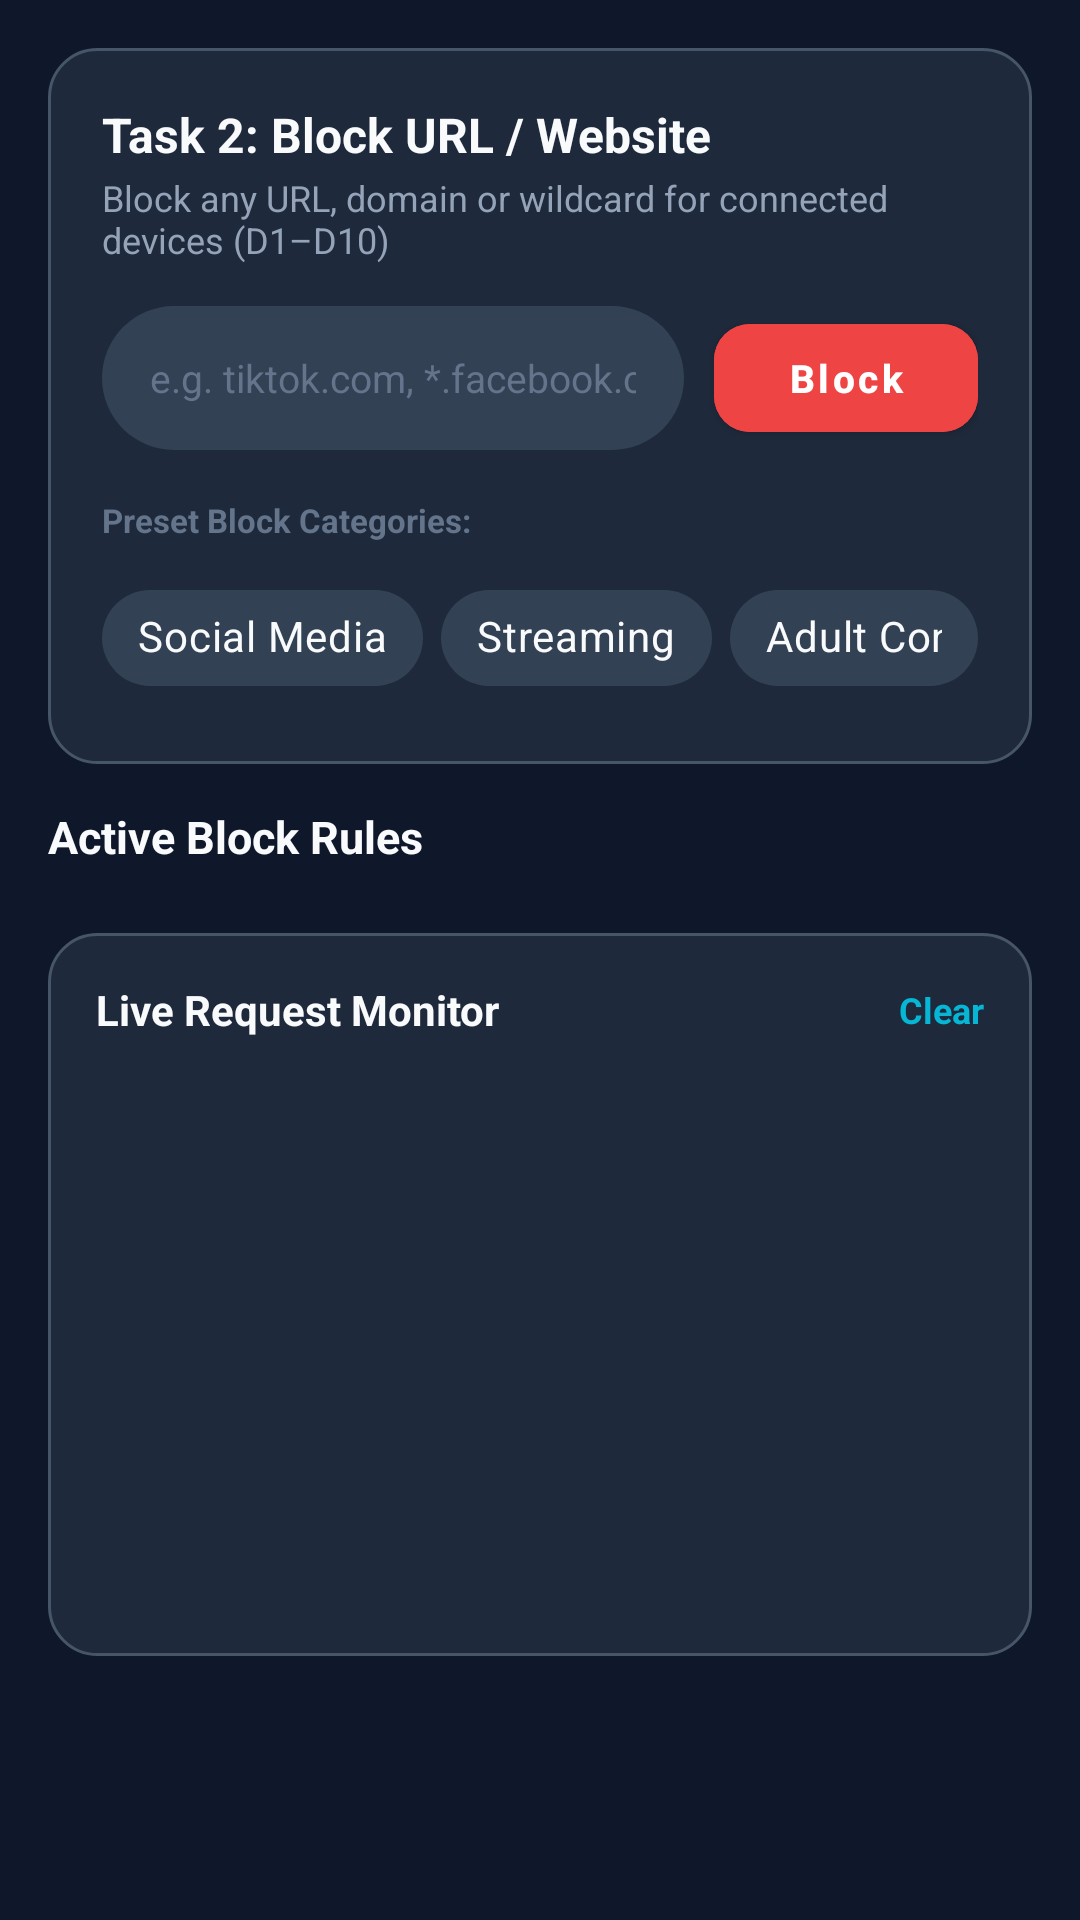

Produce the Android XML layout that renders to this screen, including the resource entries it uses.
<!-- AndroidManifest.xml: application theme Theme.HotspotController -->
<!-- res/layout/view_url_blocker.xml -->
<?xml version="1.0" encoding="utf-8"?>
<ScrollView xmlns:android="http://schemas.android.com/apk/res/android"
    xmlns:app="http://schemas.android.com/apk/res-auto"
    android:layout_width="match_parent"
    android:layout_height="match_parent"
    android:fillViewport="true"
    android:padding="16dp">

    <LinearLayout
        android:layout_width="match_parent"
        android:layout_height="wrap_content"
        android:orientation="vertical">

        
        <LinearLayout
            android:layout_width="match_parent"
            android:layout_height="wrap_content"
            android:background="@drawable/bg_card"
            android:orientation="vertical"
            android:padding="18dp">

            <TextView
                android:layout_width="wrap_content"
                android:layout_height="wrap_content"
                android:text="Task 2: Block URL / Website"
                android:textColor="@color/text_primary"
                android:textSize="16sp"
                android:textStyle="bold" />

            <TextView
                android:layout_width="wrap_content"
                android:layout_height="wrap_content"
                android:layout_marginTop="2dp"
                android:text="Block any URL, domain or wildcard for connected devices (D1–D10)"
                android:textColor="@color/text_secondary"
                android:textSize="12sp" />

            <LinearLayout
                android:layout_width="match_parent"
                android:layout_height="wrap_content"
                android:layout_marginTop="14dp"
                android:gravity="center_vertical"
                android:orientation="horizontal">

                <EditText
                    android:id="@+id/etDomainToBlock"
                    android:layout_width="0dp"
                    android:layout_height="48dp"
                    android:layout_weight="1"
                    android:background="@drawable/bg_pill"
                    android:hint="e.g. tiktok.com, *.facebook.com"
                    android:imeOptions="actionDone"
                    android:inputType="textUri"
                    android:paddingHorizontal="16dp"
                    android:textColor="@color/text_primary"
                    android:textColorHint="@color/text_muted"
                    android:textSize="13sp" />

                <com.google.android.material.button.MaterialButton
                    android:id="@+id/btnBlockDomain"
                    android:layout_width="wrap_content"
                    android:layout_height="48dp"
                    android:layout_marginStart="10dp"
                    android:backgroundTint="@color/status_red"
                    android:text="Block"
                    android:textAllCaps="false"
                    android:textColor="@color/white"
                    android:textSize="13sp"
                    android:textStyle="bold"
                    app:cornerRadius="12dp"
                    app:icon="@drawable/ic_block" />
            </LinearLayout>

            
            <TextView
                android:layout_width="wrap_content"
                android:layout_height="wrap_content"
                android:layout_marginTop="16dp"
                android:text="Preset Block Categories:"
                android:textColor="@color/text_muted"
                android:textSize="11sp"
                android:textStyle="bold" />

            <LinearLayout
                android:layout_width="match_parent"
                android:layout_height="wrap_content"
                android:layout_marginTop="8dp"
                android:orientation="horizontal">

                <com.google.android.material.chip.Chip
                    android:id="@+id/chipBlockSocial"
                    style="@style/Widget.MaterialComponents.Chip.Filter"
                    android:layout_width="wrap_content"
                    android:layout_height="wrap_content"
                    android:layout_marginEnd="6dp"
                    android:text="Social Media"
                    android:textColor="@color/text_primary"
                    app:chipBackgroundColor="@color/card_bg_elevated" />

                <com.google.android.material.chip.Chip
                    android:id="@+id/chipBlockStreaming"
                    style="@style/Widget.MaterialComponents.Chip.Filter"
                    android:layout_width="wrap_content"
                    android:layout_height="wrap_content"
                    android:layout_marginEnd="6dp"
                    android:text="Streaming"
                    android:textColor="@color/text_primary"
                    app:chipBackgroundColor="@color/card_bg_elevated" />

                <com.google.android.material.chip.Chip
                    android:id="@+id/chipBlockAdult"
                    style="@style/Widget.MaterialComponents.Chip.Filter"
                    android:layout_width="wrap_content"
                    android:layout_height="wrap_content"
                    android:text="Adult Content"
                    android:textColor="@color/text_primary"
                    app:chipBackgroundColor="@color/card_bg_elevated" />
            </LinearLayout>
        </LinearLayout>

        
        <LinearLayout
            android:layout_width="match_parent"
            android:layout_height="wrap_content"
            android:layout_marginTop="14dp"
            android:orientation="vertical">

            <TextView
                android:layout_width="wrap_content"
                android:layout_height="wrap_content"
                android:text="Active Block Rules"
                android:textColor="@color/text_primary"
                android:textSize="15sp"
                android:textStyle="bold" />

            <androidx.recyclerview.widget.RecyclerView
                android:id="@+id/rvUrlRules"
                android:layout_width="match_parent"
                android:layout_height="wrap_content"
                android:layout_marginTop="8dp"
                android:nestedScrollingEnabled="false" />
        </LinearLayout>

        
        <LinearLayout
            android:layout_width="match_parent"
            android:layout_height="wrap_content"
            android:layout_marginTop="14dp"
            android:background="@drawable/bg_card"
            android:orientation="vertical"
            android:padding="16dp">

            <LinearLayout
                android:layout_width="match_parent"
                android:layout_height="wrap_content"
                android:gravity="center_vertical"
                android:orientation="horizontal">

                <TextView
                    android:layout_width="0dp"
                    android:layout_height="wrap_content"
                    android:layout_weight="1"
                    android:text="Live Request Monitor"
                    android:textColor="@color/text_primary"
                    android:textSize="14sp"
                    android:textStyle="bold" />

                <TextView
                    android:id="@+id/btnClearLogs"
                    android:layout_width="wrap_content"
                    android:layout_height="wrap_content"
                    android:text="Clear"
                    android:textColor="@color/accent"
                    android:textSize="12sp"
                    android:textStyle="bold" />
            </LinearLayout>

            <androidx.recyclerview.widget.RecyclerView
                android:id="@+id/rvAccessLogs"
                android:layout_width="match_parent"
                android:layout_height="180dp"
                android:layout_marginTop="10dp" />
        </LinearLayout>

        <View
            android:layout_width="match_parent"
            android:layout_height="30dp" />
    </LinearLayout>
</ScrollView>
<!-- resources referenced by this layout -->
<resources>
  <color name="accent">#06B6D4</color>
  <color name="card_bg_elevated">#334155</color>
  <color name="status_red">#EF4444</color>
  <color name="text_muted">#64748B</color>
  <color name="text_primary">#F8FAFC</color>
  <color name="text_secondary">#94A3B8</color>
  <color name="white">#FFFFFF</color>
  <!-- drawable bg_card (drawable) -->
  <?xml version="1.0" encoding="utf-8"?>
  <shape xmlns:android="http://schemas.android.com/apk/res/android"
      android:shape="rectangle">
      <solid android:color="@color/card_bg" />
      <corners android:radius="16dp" />
      <stroke android:width="1dp" android:color="@color/card_border" />
  </shape>
  <!-- drawable bg_pill (drawable) -->
  <?xml version="1.0" encoding="utf-8"?>
  <shape xmlns:android="http://schemas.android.com/apk/res/android"
      android:shape="rectangle">
      <solid android:color="@color/card_bg_elevated" />
      <corners android:radius="24dp" />
  </shape>
  <style name="Theme.HotspotController" parent="Theme.MaterialComponents.DayNight.NoActionBar">
          
          <item name="colorPrimary">@color/primary</item>
          <item name="colorPrimaryVariant">@color/primary_dark</item>
          <item name="colorOnPrimary">@color/white</item>
          
          <item name="colorSecondary">@color/accent</item>
          <item name="colorSecondaryVariant">@color/accent</item>
          <item name="colorOnSecondary">@color/black</item>
          
          <item name="android:statusBarColor">@color/bg_dark</item>
          <item name="android:navigationBarColor">@color/bg_dark</item>
          <item name="android:windowBackground">@color/bg_dark</item>
          <item name="android:forceDarkAllowed" tools:targetApi="q">false</item>
      </style>
  <color name="card_bg">#1E293B</color>
  <color name="card_border">#475569</color>
  <color name="primary">#2563EB</color>
  <color name="primary_dark">#1D4ED8</color>
  <color name="black">#000000</color>
  <color name="bg_dark">#0F172A</color>
</resources>
